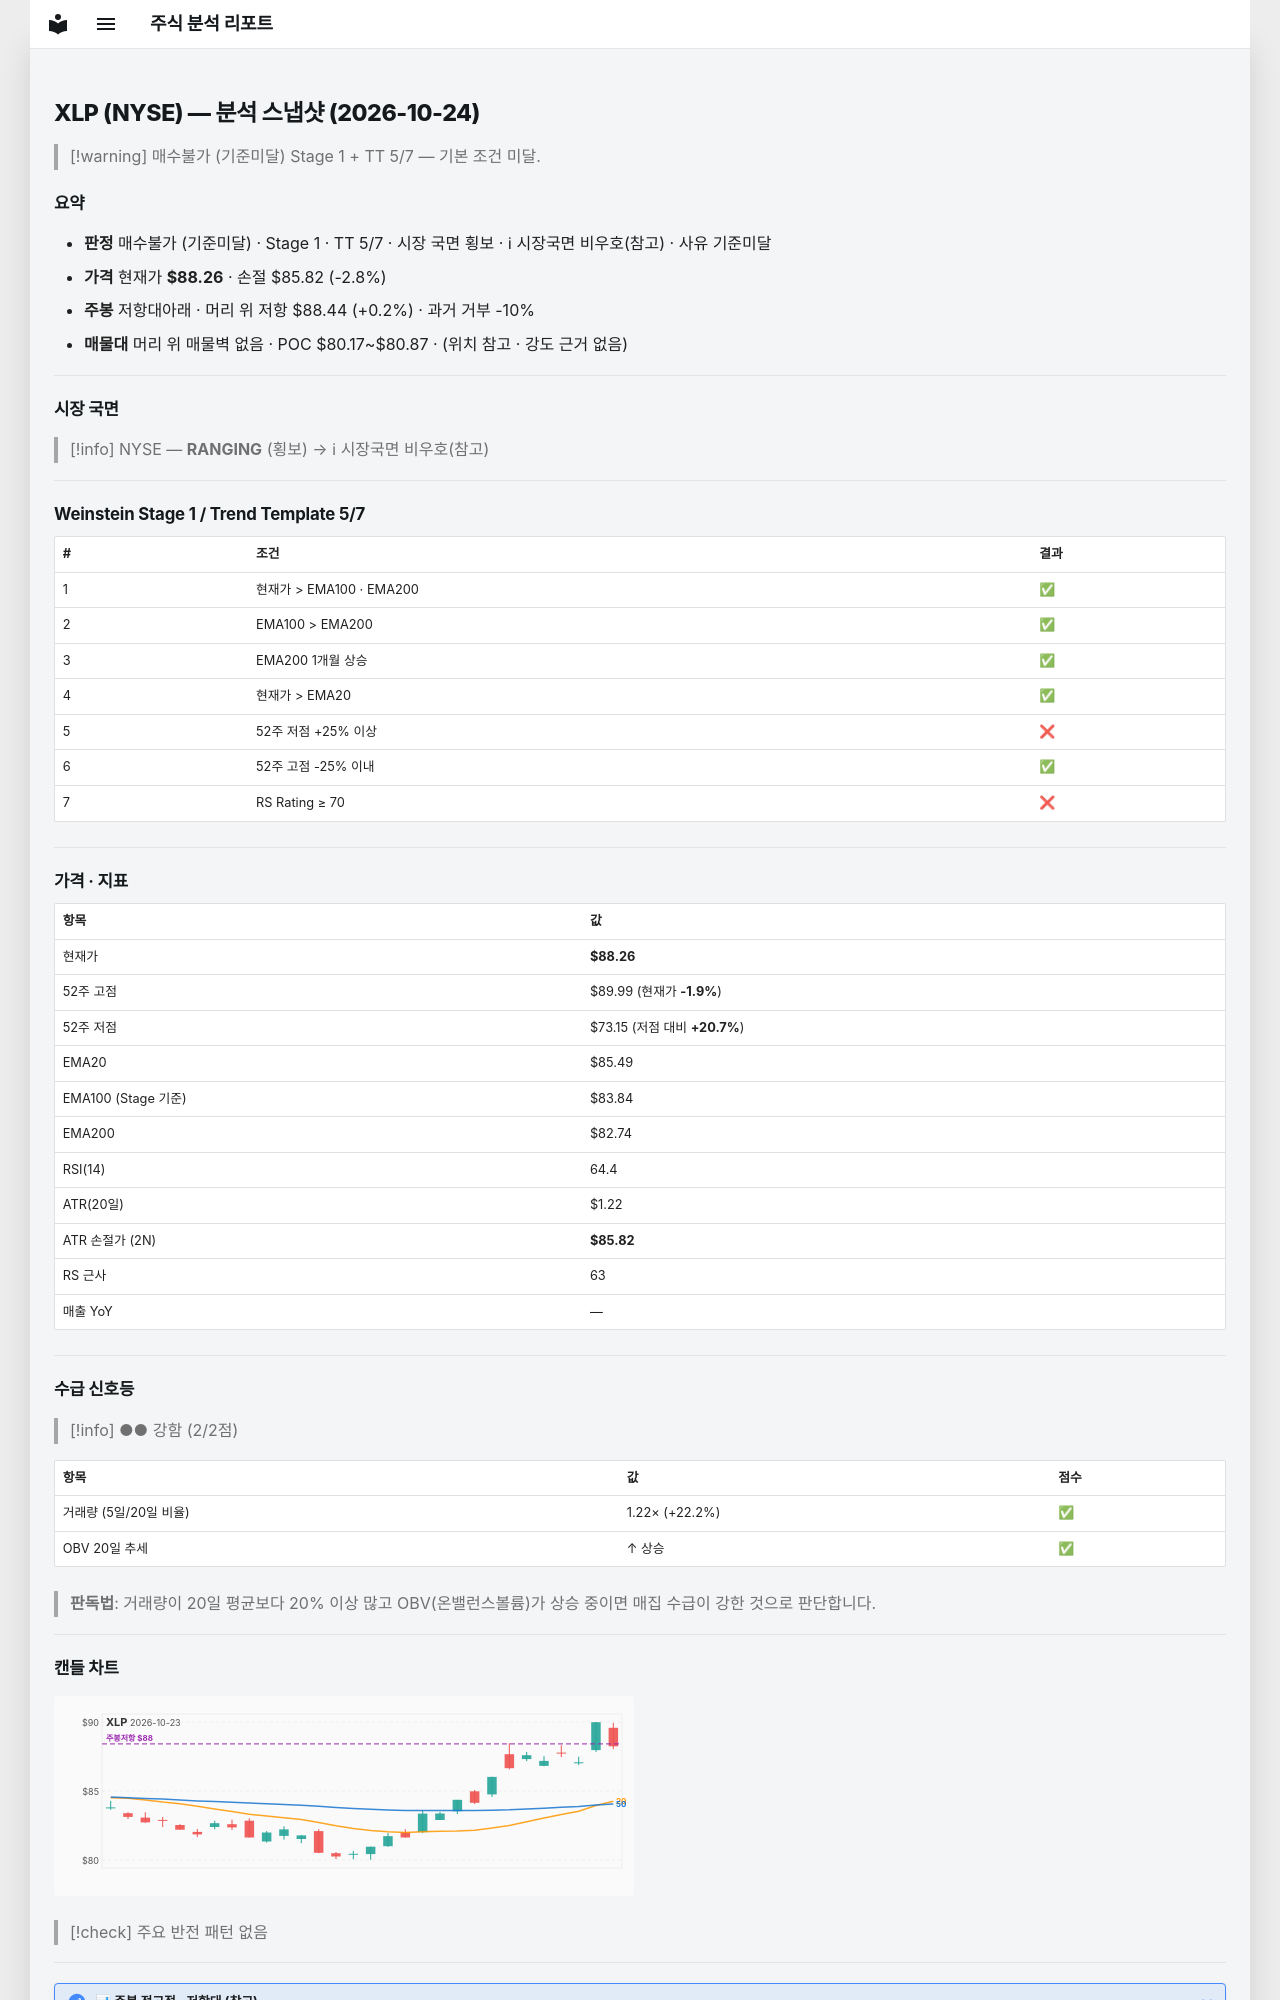

repository: soloandco/stock-reports · page: snapshots/XLP-2026-10-24/index.html · generator: mkdocs

---
type: analysis-snapshot
title: XLP 분석 스냅샷
ticker: XLP
market: NYSE
created: 2026-10-24
updated: 2026-10-24
bar-date: 2026-10-23
verdict: 매수불가
verdict-reason: 기준미달
real-rr: 0.07
sma50-gap-pct: 3.2
weekly-position: 저항대아래
weekly-overhead-price: 88.44
weekly-overhead-pct: 0.2
stage: 1
trend-template-score: 5
tt-max: 7
ma-set: ema-20-100-200
price: 88.26000213623047
stop-price: 85.82454265155512
market-regime: RANGING
supply-demand-score: 2/2
supply-demand-label: 강함
status: tracking
tags:
  - stock-agent
  - watchlist
  - XLP
  - analysis
related:
  - "[[analysis-template]]"
---

# XLP (NYSE) — 분석 스냅샷 (2026-10-24)

> [!warning] 매수불가 (기준미달)
> Stage 1 + TT 5/7 — 기본 조건 미달.

## 요약

- **판정** 매수불가 (기준미달) · Stage 1 · TT 5/7 · 시장 국면 횡보 · ℹ 시장국면 비우호(참고) · 사유 기준미달
- **가격** 현재가 **$88.26** · 손절 $85.82 (-2.8%)
- **주봉** 저항대아래 · 머리 위 저항 $88.44 (+0.2%) · 과거 거부 -10%
- **매물대** 머리 위 매물벽 없음 · POC $80.17~$80.87 · (위치 참고 · 강도 근거 없음)

---

## 시장 국면

> [!info] NYSE — **RANGING** (횡보) → ℹ 시장국면 비우호(참고)

---

## Weinstein Stage 1 / Trend Template 5/7

| # | 조건 | 결과 |
|---|------|------|
| 1 | 현재가 > EMA100 · EMA200 | ✅ |
| 2 | EMA100 > EMA200 | ✅ |
| 3 | EMA200 1개월 상승 | ✅ |
| 4 | 현재가 > EMA20 | ✅ |
| 5 | 52주 저점 +25% 이상 | ❌ |
| 6 | 52주 고점 -25% 이내 | ✅ |
| 7 | RS Rating ≥ 70 | ❌ |

---

## 가격 · 지표

| 항목 | 값 |
|------|---|
| 현재가 | **$88.26** |
| 52주 고점 | $89.99 (현재가 **-1.9%**) |
| 52주 저점 | $73.15 (저점 대비 **+20.7%**) |
| EMA20 | $85.49 |
| EMA100 (Stage 기준) | $83.84 |
| EMA200 | $82.74 |
| RSI(14) | 64.4 |
| ATR(20일) | $1.22 |
| ATR 손절가 (2N) | **$85.82** |
| RS 근사 | 63 |
| 매출 YoY | — |

---
## 수급 신호등

> [!info] ●● 강함 (2/2점)

| 항목 | 값 | 점수 |
|------|------|------|
| 거래량 (5일/20일 비율) | 1.22× (+22.2%) | ✅ |
| OBV 20일 추세 | ↑ 상승 | ✅ |

> **판독법**: 거래량이 20일 평균보다 20% 이상 많고 OBV(온밸런스볼륨)가 상승 중이면 매집 수급이 강한 것으로 판단합니다.

---
